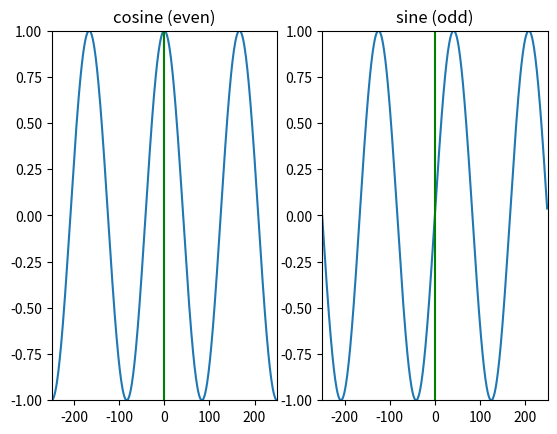

Generate this figure with matplotlib:
import matplotlib.pyplot as plt
import numpy as np

N = 500
k = 3
plt.figure(1)

s = np.exp(1j*2*np.pi*k/N*np.arange(-N/2, N/2))
plt.subplot(1, 2, 1)
plt.plot(np.arange(-N/2, N/2), np.real(s))
plt.axvline(0, color='g')
plt.axis([-N/2,N/2,-1,1])
plt.title ('cosine (even)')
plt.subplot(1, 2, 2)
plt.plot(np.arange(-N/2, N/2), np.imag(s))
plt.axvline(0, color='g')
plt.axis([-N/2,N/2,-1,1])
plt.title ('sine (odd)')
plt.show()
